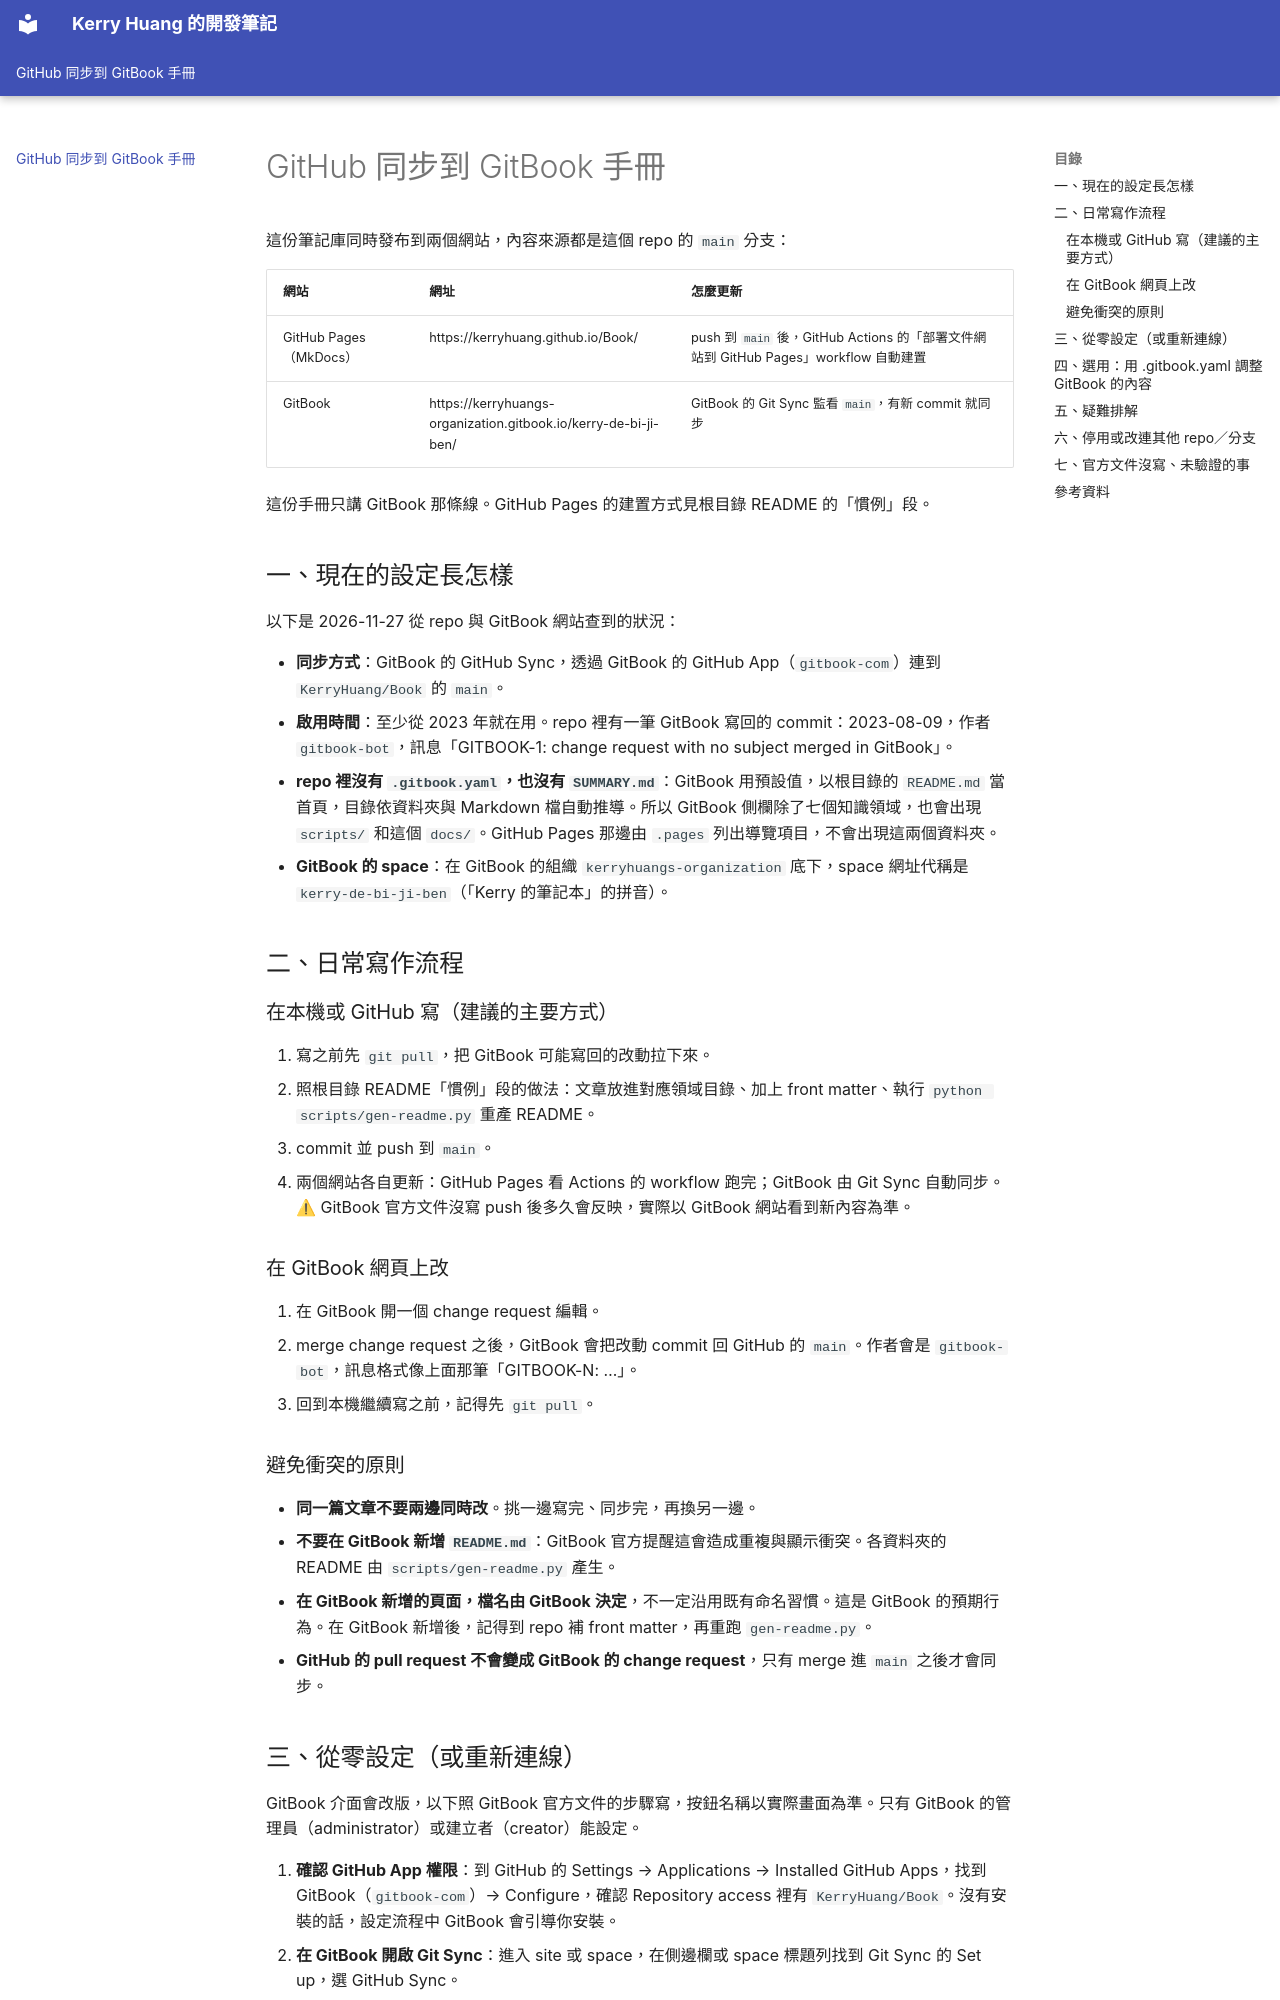

repository: KerryHuang/Book · page: GitHub 同步到 GitBook 手冊/index.html · generator: mkdocs

---
kind: original
---

# GitHub 同步到 GitBook 手冊

這份筆記庫同時發布到兩個網站，內容來源都是這個 repo 的 `main` 分支：

| 網站 | 網址 | 怎麼更新 |
|---|---|---|
| GitHub Pages（MkDocs） | https://kerryhuang.github.io/Book/ | push 到 `main` 後，GitHub Actions 的「部署文件網站到 GitHub Pages」workflow 自動建置 |
| GitBook | https://kerryhuangs-organization.gitbook.io/kerry-de-bi-ji-ben/ | GitBook 的 Git Sync 監看 `main`，有新 commit 就同步 |

這份手冊只講 GitBook 那條線。GitHub Pages 的建置方式見根目錄 README 的「慣例」段。

## 一、現在的設定長怎樣

以下是 2026-11-27 從 repo 與 GitBook 網站查到的狀況：

- **同步方式**：GitBook 的 GitHub Sync，透過 GitBook 的 GitHub App（`gitbook-com`）連到 `KerryHuang/Book` 的 `main`。
- **啟用時間**：至少從 2023 年就在用。repo 裡有一筆 GitBook 寫回的 commit：2023-08-09，作者 `gitbook-bot`，訊息「GITBOOK-1: change request with no subject merged in GitBook」。
- **repo 裡沒有 `.gitbook.yaml`，也沒有 `SUMMARY.md`**：GitBook 用預設值，以根目錄的 `README.md` 當首頁，目錄依資料夾與 Markdown 檔自動推導。所以 GitBook 側欄除了七個知識領域，也會出現 `scripts/` 和這個 `docs/`。GitHub Pages 那邊由 `.pages` 列出導覽項目，不會出現這兩個資料夾。
- **GitBook 的 space**：在 GitBook 的組織 `kerryhuangs-organization` 底下，space 網址代稱是 `kerry-de-bi-ji-ben`（「Kerry 的筆記本」的拼音）。

## 二、日常寫作流程

### 在本機或 GitHub 寫（建議的主要方式）

1. 寫之前先 `git pull`，把 GitBook 可能寫回的改動拉下來。
2. 照根目錄 README「慣例」段的做法：文章放進對應領域目錄、加上 front matter、執行 `python scripts/gen-readme.py` 重產 README。
3. commit 並 push 到 `main`。
4. 兩個網站各自更新：GitHub Pages 看 Actions 的 workflow 跑完；GitBook 由 Git Sync 自動同步。⚠ GitBook 官方文件沒寫 push 後多久會反映，實際以 GitBook 網站看到新內容為準。

### 在 GitBook 網頁上改

1. 在 GitBook 開一個 change request 編輯。
2. merge change request 之後，GitBook 會把改動 commit 回 GitHub 的 `main`。作者會是 `gitbook-bot`，訊息格式像上面那筆「GITBOOK-N: …」。
3. 回到本機繼續寫之前，記得先 `git pull`。

### 避免衝突的原則

- **同一篇文章不要兩邊同時改**。挑一邊寫完、同步完，再換另一邊。
- **不要在 GitBook 新增 `README.md`**：GitBook 官方提醒這會造成重複與顯示衝突。各資料夾的 README 由 `scripts/gen-readme.py` 產生。
- **在 GitBook 新增的頁面，檔名由 GitBook 決定**，不一定沿用既有命名習慣。這是 GitBook 的預期行為。在 GitBook 新增後，記得到 repo 補 front matter，再重跑 `gen-readme.py`。
- **GitHub 的 pull request 不會變成 GitBook 的 change request**，只有 merge 進 `main` 之後才會同步。
